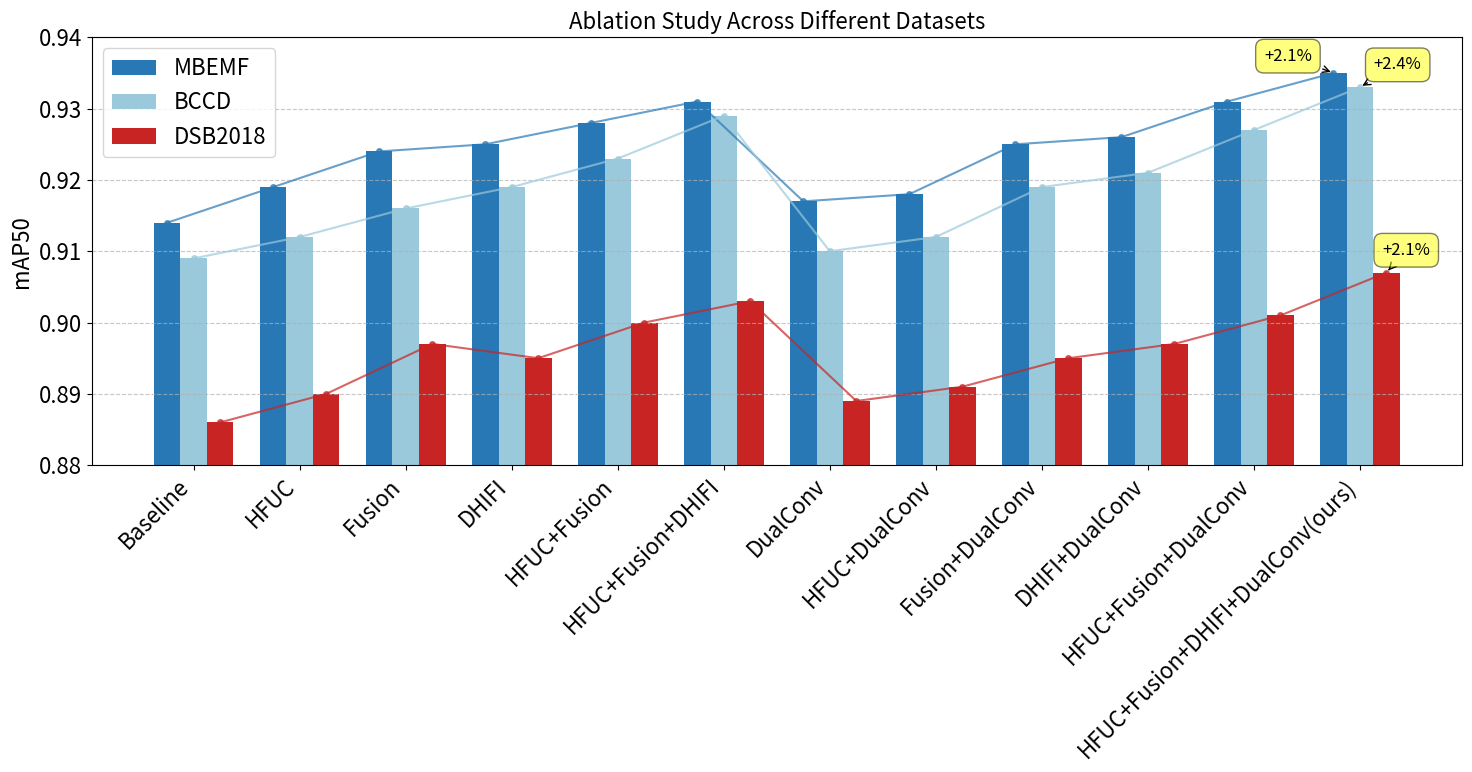

The script that saved this image:
import matplotlib.pyplot as plt
import numpy as np

# 设置全局字体大小
plt.rcParams.update({'font.size': 16})

# 数据准备
configurations = [
    'Baseline',
    'HFUC',
    'Fusion',
    'DHIFI',
    'HFUC+Fusion',
    'HFUC+Fusion+DHIFI',
    'DualConv',
    'HFUC+DualConv',
    'Fusion+DualConv',
    'DHIFI+DualConv',
    'HFUC+Fusion+DualConv',
    'HFUC+Fusion+DHIFI+DualConv(ours)'
]

mbfai = [0.914, 0.919, 0.924, 0.925, 0.928, 0.931, 0.917, 0.918, 0.925, 0.926, 0.931, 0.935]
bccd = [0.909, 0.912, 0.916, 0.919, 0.923, 0.929, 0.910, 0.912, 0.919, 0.921, 0.927, 0.933]
dsb2018 = [0.886, 0.890, 0.897, 0.895, 0.900, 0.903, 0.889, 0.891, 0.895, 0.897, 0.901, 0.907]

x = np.arange(len(configurations))
width = 0.25

fig, ax = plt.subplots(figsize=(15, 8))

# 绘制柱状图
rects1 = ax.bar(x - width, mbfai, width, label='MBEMF', color='#2878B5')
rects2 = ax.bar(x, bccd, width, label='BCCD', color='#9AC9DB')
rects3 = ax.bar(x + width, dsb2018, width, label='DSB2018', color='#C82423')

# 添加性能趋势线，调整线条样式使其更醒目
ax.plot(x - width, mbfai, 'o-', color='#2878B5', alpha=0.7, linewidth=1.5, markersize=4)
ax.plot(x, bccd, 'o-', color='#9AC9DB', alpha=0.7, linewidth=1.5, markersize=4)
ax.plot(x + width, dsb2018, 'o-', color='#C82423', alpha=0.7, linewidth=1.5, markersize=4)

# 添加净提升标注，保留百分号
def add_improvement_label(final, baseline, x_pos, y_pos, x_offset=10, y_offset=10):
    improvement = (final - baseline) * 100  # 转换为百分点
    ax.annotate(f'+{improvement:.1f}%',
                xy=(x_pos, y_pos),
                xytext=(x_offset, y_offset),
                textcoords='offset points',
                ha='left',
                va='bottom',
                bbox=dict(boxstyle='round,pad=0.5', fc='yellow', alpha=0.5),
                arrowprops=dict(arrowstyle='->', connectionstyle='arc3,rad=0'),
                fontsize=12)

# 为最终模型添加提升标注，将MBFAI标注向左偏移
add_improvement_label(mbfai[-1], mbfai[0], len(configurations)-1-width, mbfai[-1], -50, 6)  # 向左偏移
add_improvement_label(bccd[-1], bccd[0], len(configurations)-1, bccd[-1])
add_improvement_label(dsb2018[-1], dsb2018[0], len(configurations)-1+width, dsb2018[-1], x_offset=-3, y_offset=10)


# 设置图表属性
ax.set_ylabel('mAP50', fontsize=16)
ax.set_title('Ablation Study Across Different Datasets', fontsize=16)
ax.set_xticks(x)
ax.set_xticklabels(configurations, rotation=45, ha='right', fontsize=16)
ax.tick_params(axis='y', labelsize=16)
ax.legend(fontsize=16)

# 添加网格线
ax.grid(True, axis='y', linestyle='--', alpha=0.7)

# 设置y轴范围
ax.set_ylim(0.88, 0.94)

# 优化布局
plt.tight_layout()

plt.show()